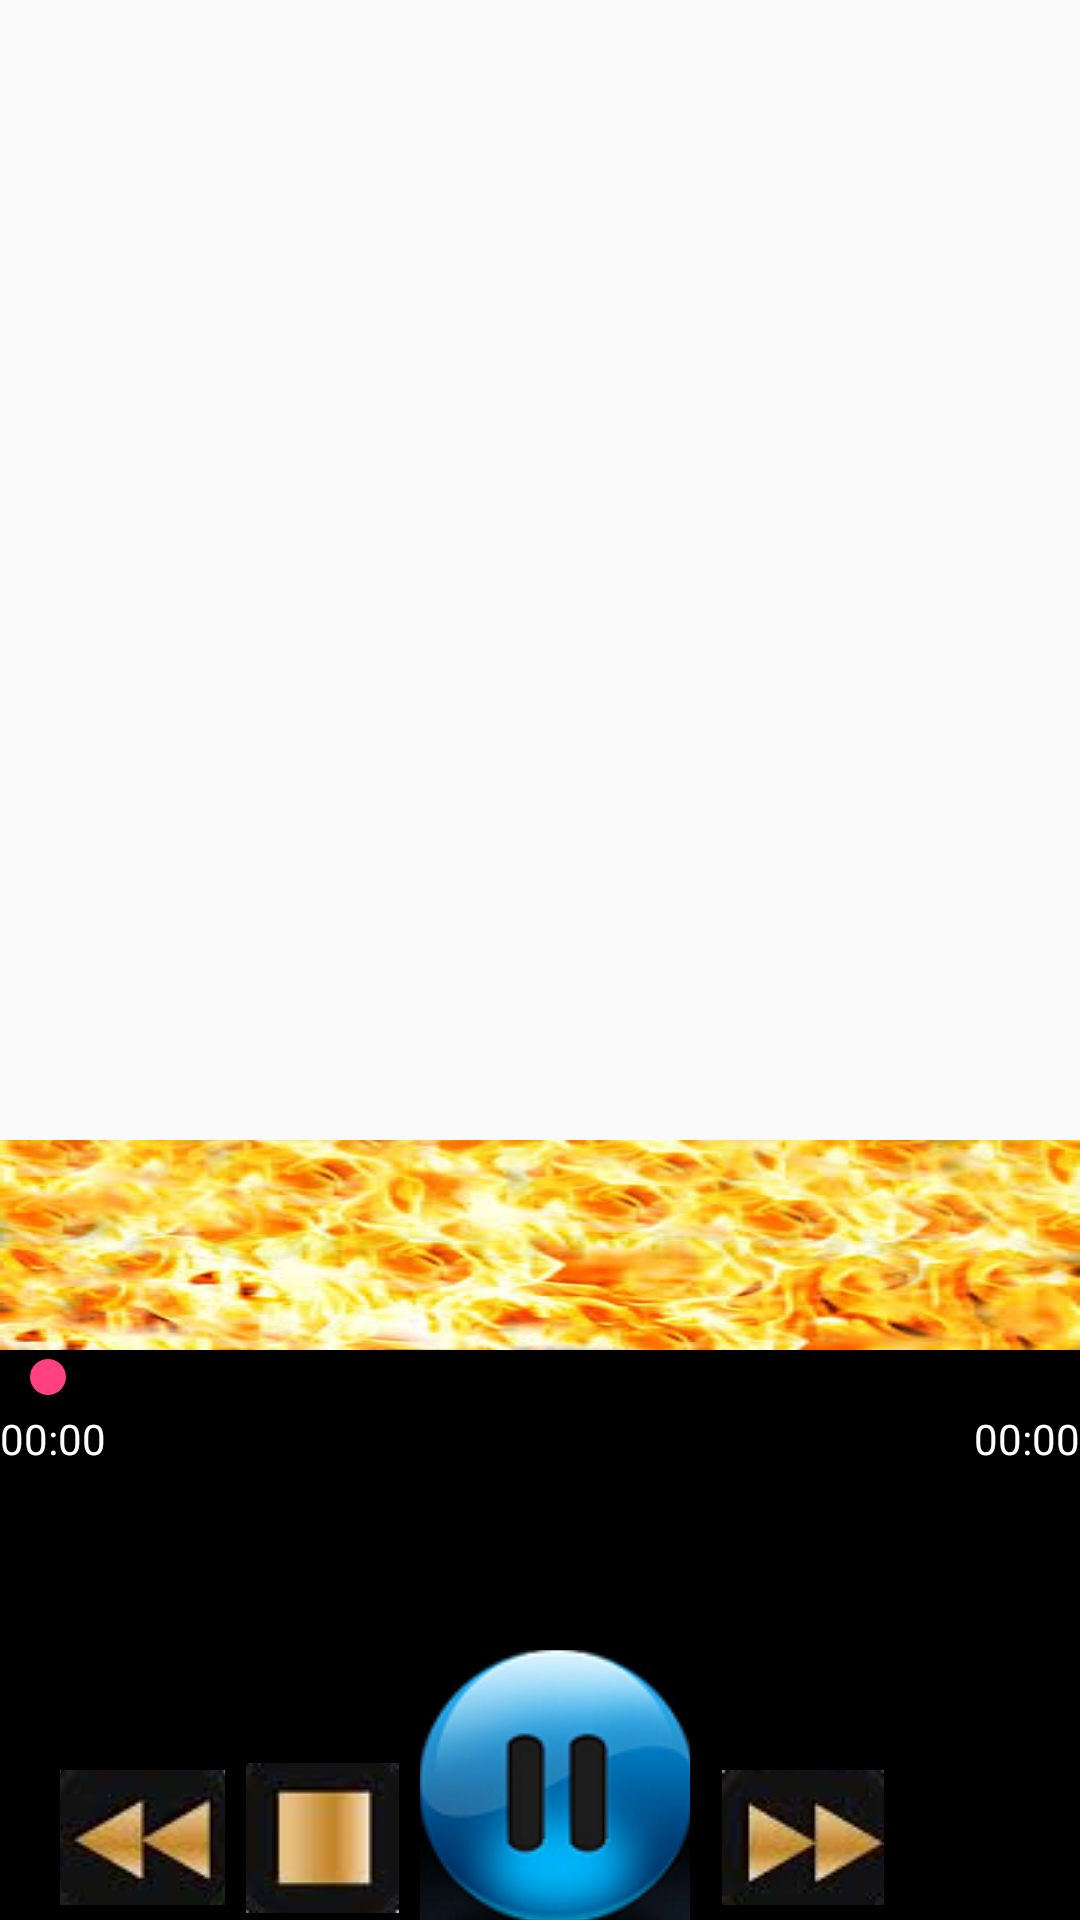

Here is an Android app screen rendered from its layout file. Give the layout XML and the strings, colors and styles it references.
<!-- AndroidManifest.xml: application theme AppTheme -->
<!-- res/layout/activity_main.xml -->
<?xml version="1.0" encoding="utf-8"?>

<LinearLayout xmlns:android="http://schemas.android.com/apk/res/android"
    xmlns:tools="http://schemas.android.com/tools"
    xmlns:app="http://schemas.android.com/apk/res-auto"
    android:id="@+id/activity_main"
    android:layout_width="match_parent"
    android:layout_height="match_parent"

    tools:context="jaipur.com.dthrillbox.MainActivity"
    android:background="@drawable/headphones"
    android:orientation="vertical">

<FrameLayout
    android:layout_width="match_parent"
    android:layout_height="450dp"
    android:id="@+id/framecontainer">

    <TextView
        android:layout_width="match_parent"
        android:layout_height="wrap_content"
        android:background="@drawable/fire"
        android:layout_marginTop="380dp"
        android:textColor="@color/black"
        android:textStyle="bold"
        android:id="@+id/showtext"
        android:textSize="20dp"/>

</FrameLayout>

    <RelativeLayout
        android:layout_width="match_parent"
        android:layout_height="wrap_content"
        android:id="@+id/relative"
        android:background="@color/black">


    <SeekBar
        android:layout_width="match_parent"
        android:layout_height="wrap_content"
        android:id="@+id/seekBar"
        android:layout_alignParentTop="true"
        android:layout_marginTop="0dp"/>
        <TextView
            android:layout_width="wrap_content"
            android:layout_height="wrap_content"
            android:text="00:00"
            android:layout_alignTop="@+id/seekBar"
            android:layout_marginTop="20dp"
            android:id="@+id/start"
            android:textColor="@color/white"
            android:layout_alignParentStart="true"/>
        <TextView
            android:layout_width="wrap_content"
            android:layout_height="wrap_content"
            android:text="00:00"
            android:layout_alignTop="@+id/seekBar"
            android:layout_marginTop="20dp"
            android:id="@+id/end"
            android:textColor="@color/white"
            android:layout_alignParentEnd="true"/>
        <ImageButton
            android:layout_width="55dp"
            android:layout_height="55dp"
            app:srcCompat="@drawable/stopone"
            android:layout_marginStart="80dp"
            android:id="@+id/stopbutton"
            android:adjustViewBounds="true"
            android:layout_marginTop="60dp"
            android:layout_alignParentBottom="true"
            android:layout_marginBottom="0dp"/>

        <ImageButton
            android:layout_width="55dp"
            android:layout_height="55dp"
            app:srcCompat="@drawable/previousone"

            android:layout_alignTop="@id/stopbutton"

            android:layout_marginStart="20dp"
            android:id="@+id/previousbuttton" />

        <ImageButton
            android:layout_width="90dp"
            android:layout_height="90dp"
            android:src="@drawable/pauseonee"
            android:id="@+id/pausebutton"
            android:layout_marginStart="140dp"

            android:layout_alignParentBottom="true"
            />



        <ImageButton
            android:layout_width="55dp"
            android:layout_height="55dp"
            app:srcCompat="@drawable/nextone"
            android:layout_alignTop="@+id/stopbutton"

            android:id="@+id/nextbutton"
            android:layout_toEndOf="@id/pausebutton"
            android:layout_marginStart="10dp"/>

    </RelativeLayout>
</LinearLayout>
<!-- resources referenced by this layout -->
<resources>
  <color name="black">#000000</color>
  <color name="white">#ffffff</color>
  <!-- drawable fire: jpg bitmap (drawable, 15465 bytes) -->
  <!-- drawable nextone: png bitmap (drawable, 4726 bytes) -->
  <!-- drawable pauseonee: png bitmap (drawable, 13165 bytes) -->
  <!-- drawable previousone: png bitmap (drawable, 5100 bytes) -->
  <!-- drawable stopone: png bitmap (drawable, 3212 bytes) -->
  <style name="AppTheme" parent="Theme.AppCompat.Light.DarkActionBar">
          
  
          <item name="colorPrimary">@color/colorPrimary</item>
          <item name="colorPrimaryDark">@color/colorPrimaryDark</item>
          <item name="colorAccent">@color/colorAccent</item>
      </style>
  <color name="colorPrimary">#3F51B5</color>
  <color name="colorPrimaryDark">#303F9F</color>
  <color name="colorAccent">#FF4081</color>
</resources>
